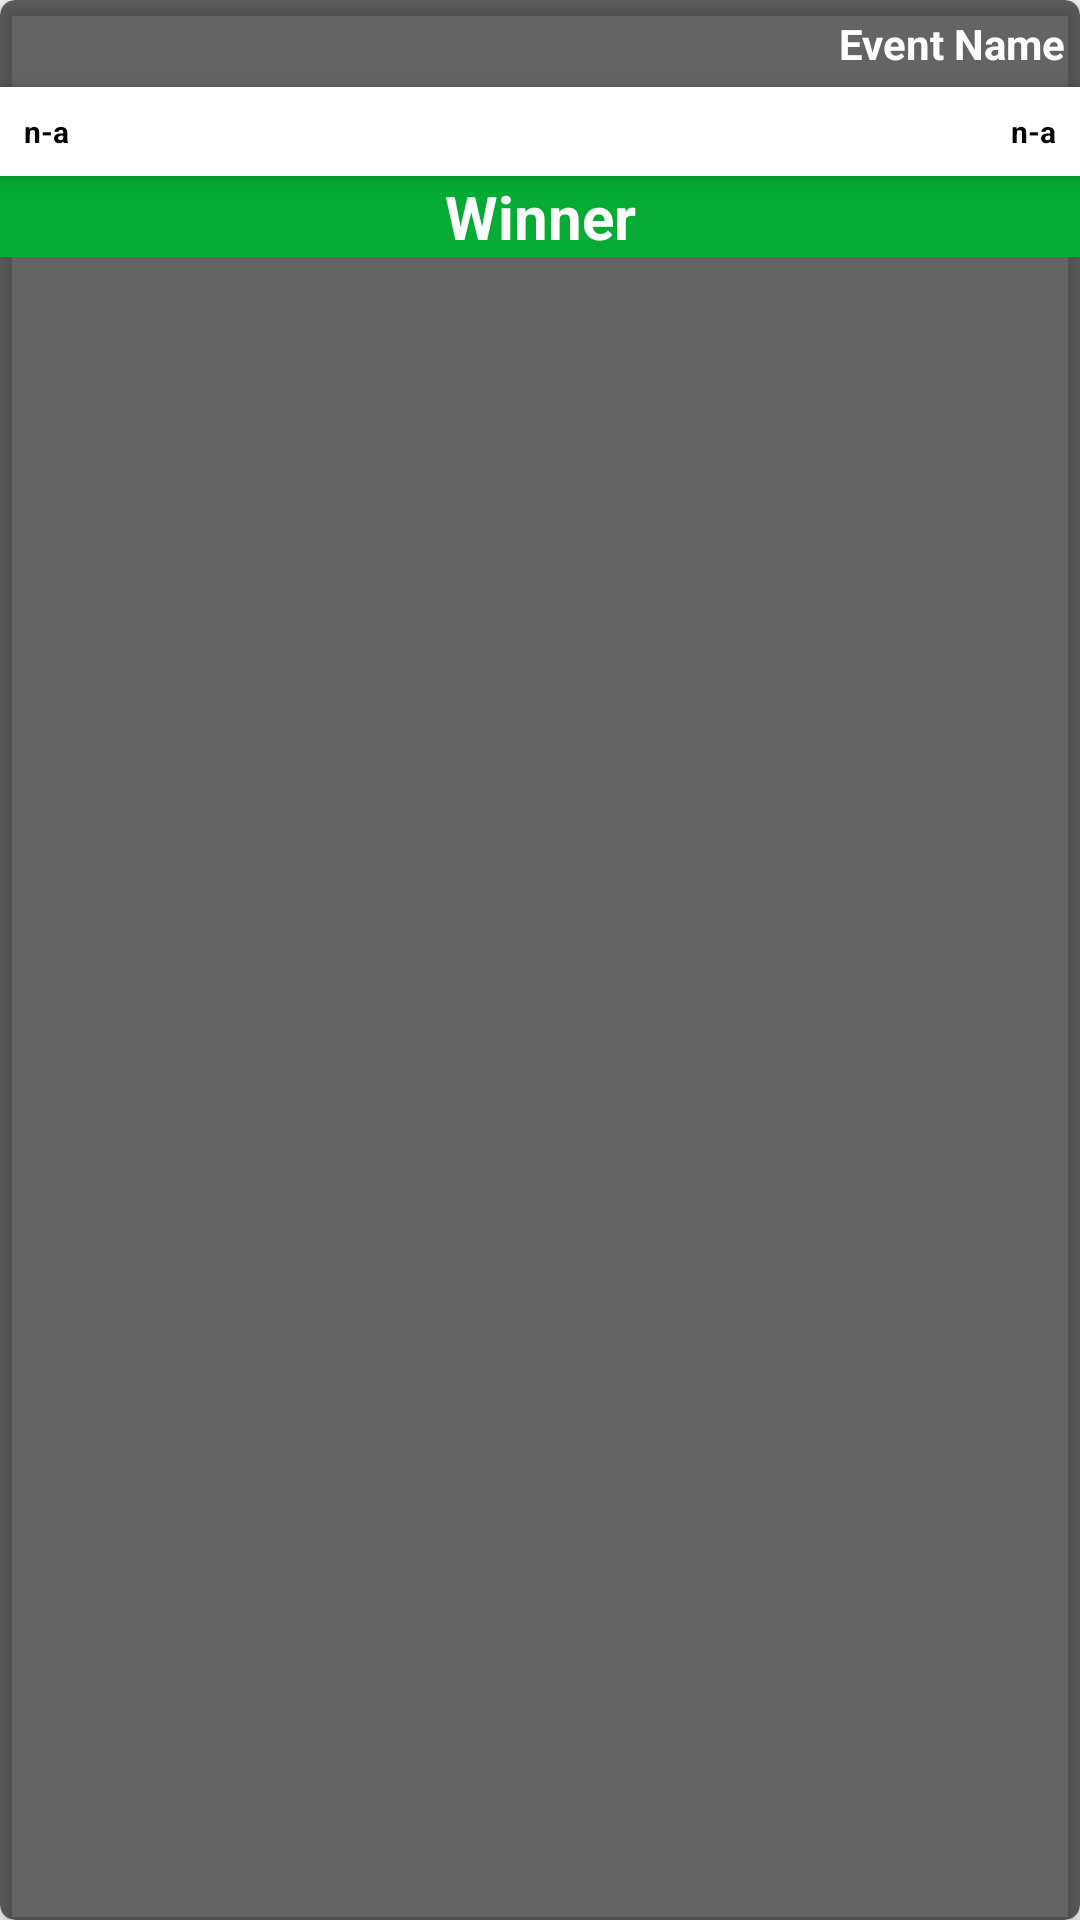

Write the Android layout XML for this screen, with the resource values it uses.
<!-- AndroidManifest.xml: application theme MyMaterialTheme -->
<!-- res/layout/results_card.xml -->
<android.support.v7.widget.CardView xmlns:android="http://schemas.android.com/apk/res/android"
xmlns:card_view="http://schemas.android.com/apk/res-auto"
    android:layout_width="match_parent"
android:layout_height="wrap_content"
android:layout_margin="4dp"
android:clickable="true"
android:foreground="?selectableItemBackground"
card_view:cardBackgroundColor="#99000000"
card_view:cardCornerRadius="5dp"
card_view:cardElevation="3dp">
    
    <LinearLayout
        android:layout_width="match_parent"
        android:layout_height="wrap_content"
        android:elevation="16dp"
        android:orientation="vertical">

        <LinearLayout
            android:layout_width="match_parent"
            android:layout_height="wrap_content"
            android:layout_margin="0dp"
            android:elevation="4dp"
            android:orientation="horizontal"
            android:padding="5dp">
            <TextView
                android:id="@+id/eventnameres"
                android:layout_width="match_parent"
                android:layout_height="wrap_content"
                android:layout_gravity="right"
                android:gravity="right"
                android:text="Event Name"
                android:textColor="@android:color/white"
                android:textStyle="bold" />

        </LinearLayout>
        <LinearLayout
            android:layout_width="match_parent"
            android:layout_height="wrap_content"
            android:layout_marginTop="0dp"
            android:background="#ffffff"
            android:elevation="4dp"
            android:orientation="horizontal"
            android:padding="8dp">

            <TextView
                android:id="@+id/team1res"
                android:layout_width="wrap_content"
                android:layout_height="wrap_content"

                android:layout_gravity="center_vertical"
                android:text="n-a"
                android:textColor="@android:color/black"
                android:textSize="10dp"
                android:textStyle="bold" />



            <TextView
                android:id="@+id/team2res"
                android:layout_width="match_parent"
                android:layout_height="wrap_content"
                android:layout_gravity="end|center_vertical"
                android:foregroundGravity="right"
                android:gravity="right"
                android:text="n-a"
                android:textColor="@android:color/black"
                android:textSize="10dp"
                android:textStyle="bold" />
        </LinearLayout>

        <LinearLayout
            android:layout_width="match_parent"
            android:layout_height="wrap_content"
            android:layout_gravity="center"
            android:gravity="center"
            android:background="@color/navigationBarColor"

            android:orientation="vertical">

            <TextView
                android:id="@+id/winnerres"
                android:layout_width="match_parent"
                android:layout_height="wrap_content"
                android:text="Winner"
                android:textSize="20dp"
                android:textColor="@android:color/white"
                android:textAlignment="center"
                android:textStyle="bold" />
        </LinearLayout>
    </LinearLayout>
</android.support.v7.widget.CardView>
<!-- resources referenced by this layout -->
<resources>
  <color name="navigationBarColor">#05ab32</color>
  <style name="MyMaterialTheme" parent="MyMaterialTheme.Base">
  
      </style>
  <style name="MyMaterialTheme.Base" parent="Theme.AppCompat.Light.DarkActionBar">
          <item name="windowNoTitle">true</item>
          <item name="windowActionBar">false</item>
          <item name="colorPrimary">@color/colorPrimary</item>
          <item name="colorPrimaryDark">@color/colorPrimaryDark</item>
          <item name="colorAccent">@color/colorAccent</item>
          
          <item name="android:windowActivityTransitions">true</item>
  
          
          <item name="android:windowSharedElementEnterTransition">
              @transition/change_image_transform
          </item>
          <item name="android:windowSharedElementExitTransition">
              @transition/change_image_transform
          </item>
      </style>
  <color name="colorPrimary">#05ab32</color>
  <color name="colorPrimaryDark">#000000</color>
  <color name="colorAccent">#dddddd</color>
</resources>
